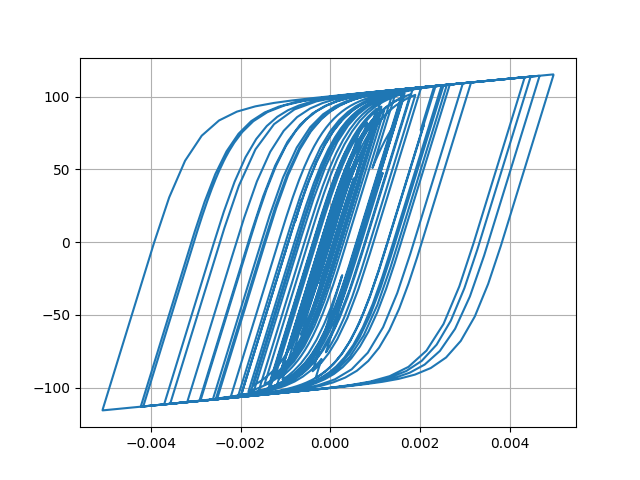

Values plotted in this chart, from the file beside it:
Desplacment, Force
0.0, 0.0
-2.7341135076750437e-07, -0.02734
-9.489229660373589e-07, -0.09489
-1.7712262810973711e-06, -0.1771
-2.5249271092626634e-06, -0.2525
-3.0019546001025057e-06, -0.3002
-2.9512984779203164e-06, -0.2951
-2.054301810147826e-06, -0.2054
7.942201252285576e-08, 0.007943
3.798187946476451e-06, 0.3798
9.277476379164624e-06, 0.9277
1.6458805504802617e-05, 1.646
2.50671161945904e-05, 2.506
3.467667122850796e-05, 3.466
4.479858567516596e-05, 4.477
5.503217318747348e-05, 5.498
6.510544398197023e-05, 6.502
7.480398962687876e-05, 7.468
8.38763467077589e-05, 8.37
9.202256483967301e-05, 9.179
9.899551871678803e-05, 9.87
0.0001046, 10.43
0.0001089, 10.85
0.0001118, 11.14
0.0001136, 11.32
0.0001145, 11.4
0.0001141, 11.37
0.0001122, 11.17
0.0001081, 10.77
0.0001017, 10.13
9.29179902744119e-05, 9.247
8.193453121201314e-05, 8.148
6.917593766323953e-05, 6.872
5.509250452845373e-05, 5.464
4.0126001636496706e-05, 3.967
2.461457343282114e-05, 2.416
8.843418030230489e-06, 0.8392
-6.997466426597451e-06, -0.7449
-2.27936800076846e-05, -2.324
-3.846924524075732e-05, -3.89
-5.404361227925789e-05, -5.445
-6.962009245498222e-05, -6.997
-8.543207267534651e-05, -8.569
-0.0001019, -10.2
-0.0001195, -11.94
-0.0001388, -13.84
-0.0001598, -15.9
-0.0001822, -18.09
-0.0002051, -20.3
-0.0002274, -22.43
-0.000248, -24.39
-0.0002661, -26.1
-0.0002813, -27.51
-0.000293, -28.6
-0.0003009, -29.33
-0.000305, -29.71
-0.0003054, -29.75
-0.0003026, -29.47
-0.0002971, -28.92
-0.0002895, -28.16
... 2,941 more rows
